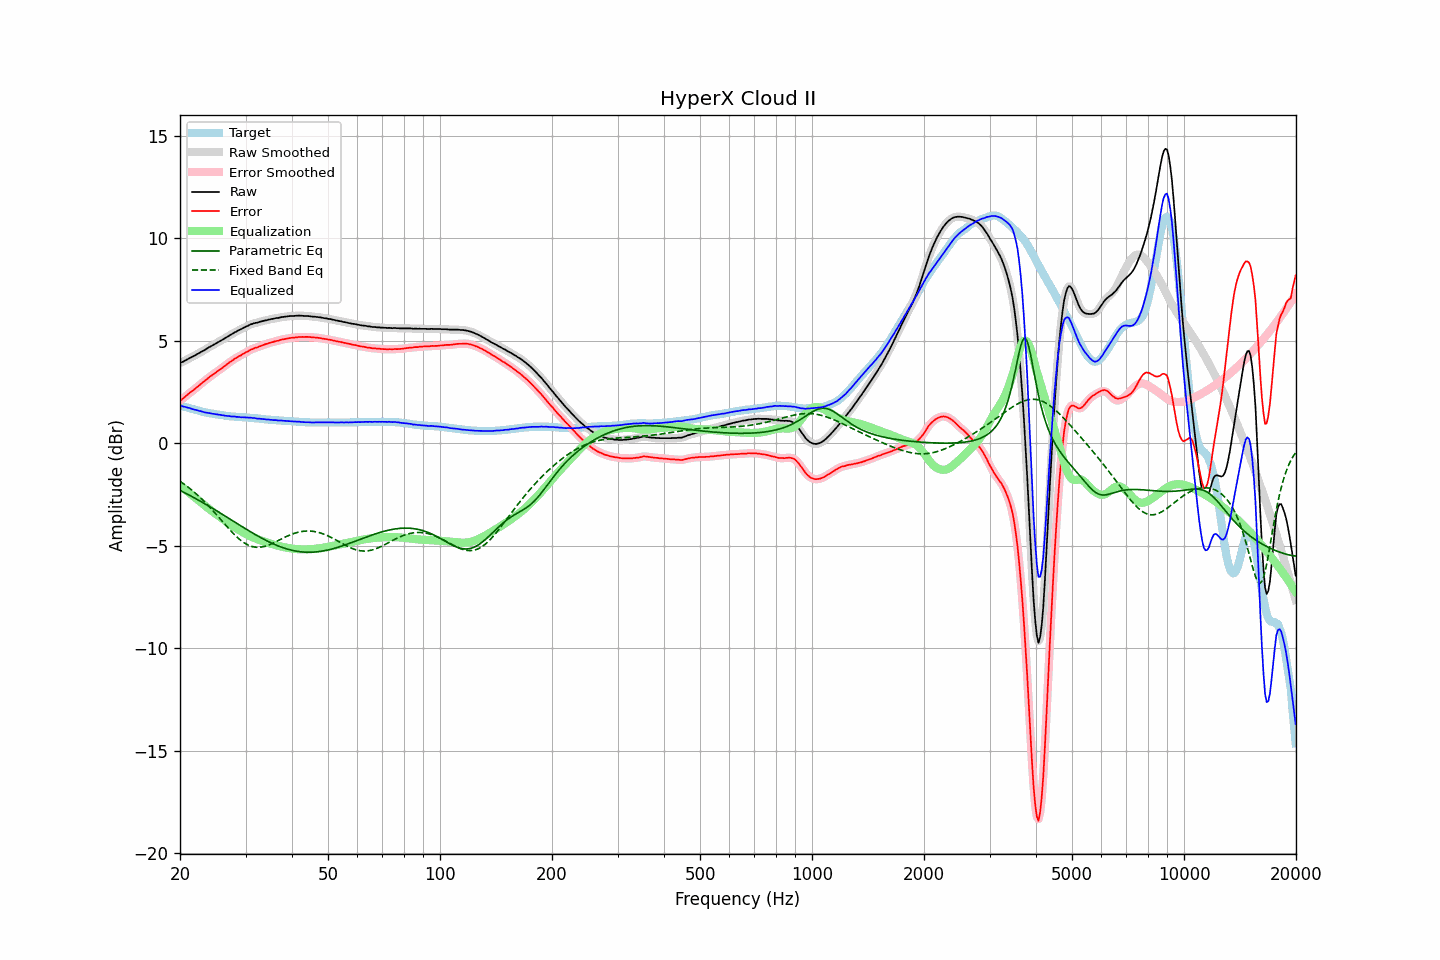

Source data for this figure (header and first rows):
frequency, raw, error, smoothed, error_smoothed, equalization, parametric_eq, fixed_band_eq, equalized_raw, equalized_smoothed, target
20.00, 3.90, 2.06, 3.91, 2.06, -2.06, -2.30, -1.86, 1.84, 1.84, 1.84
20.20, 3.94, 2.12, 3.94, 2.12, -2.13, -2.34, -1.91, 1.82, 1.82, 1.82
20.40, 3.98, 2.18, 3.98, 2.19, -2.19, -2.38, -1.97, 1.79, 1.79, 1.79
20.61, 4.02, 2.25, 4.02, 2.25, -2.25, -2.42, -2.02, 1.77, 1.77, 1.77
20.81, 4.07, 2.31, 4.06, 2.32, -2.31, -2.46, -2.08, 1.75, 1.75, 1.75
21.02, 4.10, 2.38, 4.11, 2.38, -2.38, -2.50, -2.14, 1.73, 1.73, 1.72
21.23, 4.15, 2.45, 4.15, 2.45, -2.44, -2.54, -2.20, 1.71, 1.71, 1.70
21.44, 4.19, 2.50, 4.19, 2.51, -2.50, -2.59, -2.27, 1.68, 1.68, 1.68
21.66, 4.22, 2.56, 4.23, 2.57, -2.57, -2.63, -2.33, 1.66, 1.66, 1.66
21.87, 4.27, 2.62, 4.27, 2.63, -2.63, -2.67, -2.40, 1.63, 1.64, 1.64
22.09, 4.32, 2.69, 4.31, 2.69, -2.70, -2.71, -2.47, 1.62, 1.62, 1.62
22.31, 4.36, 2.75, 4.36, 2.76, -2.76, -2.76, -2.54, 1.60, 1.60, 1.60
22.54, 4.39, 2.82, 4.40, 2.82, -2.82, -2.80, -2.61, 1.57, 1.58, 1.57
22.76, 4.44, 2.89, 4.44, 2.89, -2.89, -2.85, -2.69, 1.56, 1.55, 1.55
22.99, 4.48, 2.95, 4.48, 2.95, -2.95, -2.89, -2.76, 1.53, 1.53, 1.53
23.22, 4.52, 3.01, 4.53, 3.02, -3.02, -2.94, -2.84, 1.51, 1.51, 1.51
23.45, 4.57, 3.07, 4.57, 3.08, -3.08, -2.98, -2.92, 1.50, 1.50, 1.50
23.69, 4.62, 3.14, 4.62, 3.14, -3.14, -3.03, -3.00, 1.48, 1.48, 1.48
23.92, 4.68, 3.20, 4.67, 3.20, -3.20, -3.07, -3.08, 1.47, 1.47, 1.47
24.16, 4.72, 3.26, 4.72, 3.26, -3.26, -3.12, -3.17, 1.45, 1.46, 1.45
24.40, 4.76, 3.31, 4.76, 3.32, -3.32, -3.17, -3.25, 1.44, 1.44, 1.44
24.65, 4.80, 3.37, 4.80, 3.38, -3.38, -3.21, -3.34, 1.43, 1.43, 1.43
24.89, 4.85, 3.43, 4.85, 3.43, -3.43, -3.26, -3.43, 1.41, 1.41, 1.41
25.14, 4.90, 3.49, 4.89, 3.49, -3.49, -3.31, -3.52, 1.41, 1.40, 1.40
25.39, 4.94, 3.54, 4.94, 3.55, -3.55, -3.36, -3.61, 1.39, 1.39, 1.39
25.65, 4.98, 3.60, 4.98, 3.60, -3.60, -3.41, -3.70, 1.38, 1.38, 1.38
25.91, 5.02, 3.65, 5.03, 3.66, -3.66, -3.45, -3.79, 1.36, 1.37, 1.37
26.16, 5.08, 3.71, 5.07, 3.71, -3.72, -3.50, -3.88, 1.36, 1.35, 1.36
26.43, 5.11, 3.77, 5.12, 3.77, -3.78, -3.55, -3.97, 1.34, 1.34, 1.34
26.69, 5.16, 3.83, 5.17, 3.83, -3.83, -3.60, -4.05, 1.33, 1.33, 1.33
26.96, 5.21, 3.89, 5.21, 3.89, -3.89, -3.65, -4.14, 1.32, 1.32, 1.32
27.23, 5.26, 3.95, 5.26, 3.95, -3.95, -3.70, -4.23, 1.32, 1.31, 1.31
27.50, 5.30, 4.00, 5.31, 4.01, -4.00, -3.75, -4.31, 1.30, 1.31, 1.30
27.77, 5.36, 4.05, 5.35, 4.06, -4.06, -3.80, -4.39, 1.30, 1.30, 1.30
28.05, 5.40, 4.11, 5.40, 4.11, -4.11, -3.85, -4.47, 1.30, 1.29, 1.29
28.33, 5.44, 4.15, 5.44, 4.16, -4.16, -3.90, -4.55, 1.28, 1.29, 1.28
28.62, 5.48, 4.20, 5.48, 4.20, -4.20, -3.94, -4.62, 1.28, 1.28, 1.28
28.90, 5.52, 4.25, 5.52, 4.25, -4.25, -3.99, -4.69, 1.27, 1.27, 1.27
29.19, 5.55, 4.28, 5.56, 4.29, -4.30, -4.04, -4.75, 1.26, 1.27, 1.27
29.48, 5.60, 4.34, 5.60, 4.34, -4.34, -4.09, -4.81, 1.26, 1.26, 1.26
29.78, 5.64, 4.38, 5.64, 4.38, -4.39, -4.14, -4.87, 1.26, 1.26, 1.26
30.08, 5.68, 4.43, 5.68, 4.43, -4.43, -4.19, -4.91, 1.25, 1.25, 1.25
30.38, 5.71, 4.46, 5.72, 4.47, -4.47, -4.23, -4.96, 1.24, 1.25, 1.25
30.68, 5.75, 4.51, 5.75, 4.51, -4.51, -4.28, -4.99, 1.24, 1.24, 1.24
30.99, 5.79, 4.56, 5.79, 4.55, -4.55, -4.33, -5.02, 1.25, 1.24, 1.23
31.30, 5.81, 4.58, 5.82, 4.59, -4.58, -4.37, -5.05, 1.23, 1.24, 1.23
31.61, 5.84, 4.62, 5.84, 4.62, -4.62, -4.42, -5.06, 1.23, 1.22, 1.22
31.93, 5.86, 4.65, 5.86, 4.65, -4.65, -4.47, -5.07, 1.22, 1.21, 1.21
32.24, 5.88, 4.66, 5.88, 4.67, -4.68, -4.51, -5.08, 1.20, 1.20, 1.21
32.57, 5.90, 4.70, 5.90, 4.70, -4.71, -4.55, -5.08, 1.20, 1.19, 1.20
32.89, 5.92, 4.73, 5.92, 4.73, -4.74, -4.60, -5.07, 1.19, 1.19, 1.19
33.22, 5.94, 4.76, 5.95, 4.77, -4.76, -4.64, -5.06, 1.18, 1.18, 1.18
33.55, 5.96, 4.79, 5.96, 4.79, -4.79, -4.68, -5.05, 1.17, 1.17, 1.17
33.89, 5.98, 4.82, 5.98, 4.82, -4.82, -4.72, -5.02, 1.17, 1.16, 1.16
34.23, 5.99, 4.84, 6.00, 4.85, -4.85, -4.76, -5.00, 1.15, 1.15, 1.15
34.57, 6.02, 4.87, 6.02, 4.87, -4.87, -4.80, -4.97, 1.15, 1.15, 1.15
34.92, 6.03, 4.89, 6.04, 4.89, -4.90, -4.84, -4.94, 1.14, 1.14, 1.14
35.27, 6.05, 4.92, 6.05, 4.92, -4.92, -4.88, -4.91, 1.14, 1.13, 1.13
35.62, 6.06, 4.93, 6.07, 4.94, -4.94, -4.91, -4.87, 1.12, 1.13, 1.13
35.97, 6.08, 4.96, 6.08, 4.96, -4.96, -4.95, -4.83, 1.12, 1.12, 1.12
... 635 more rows
